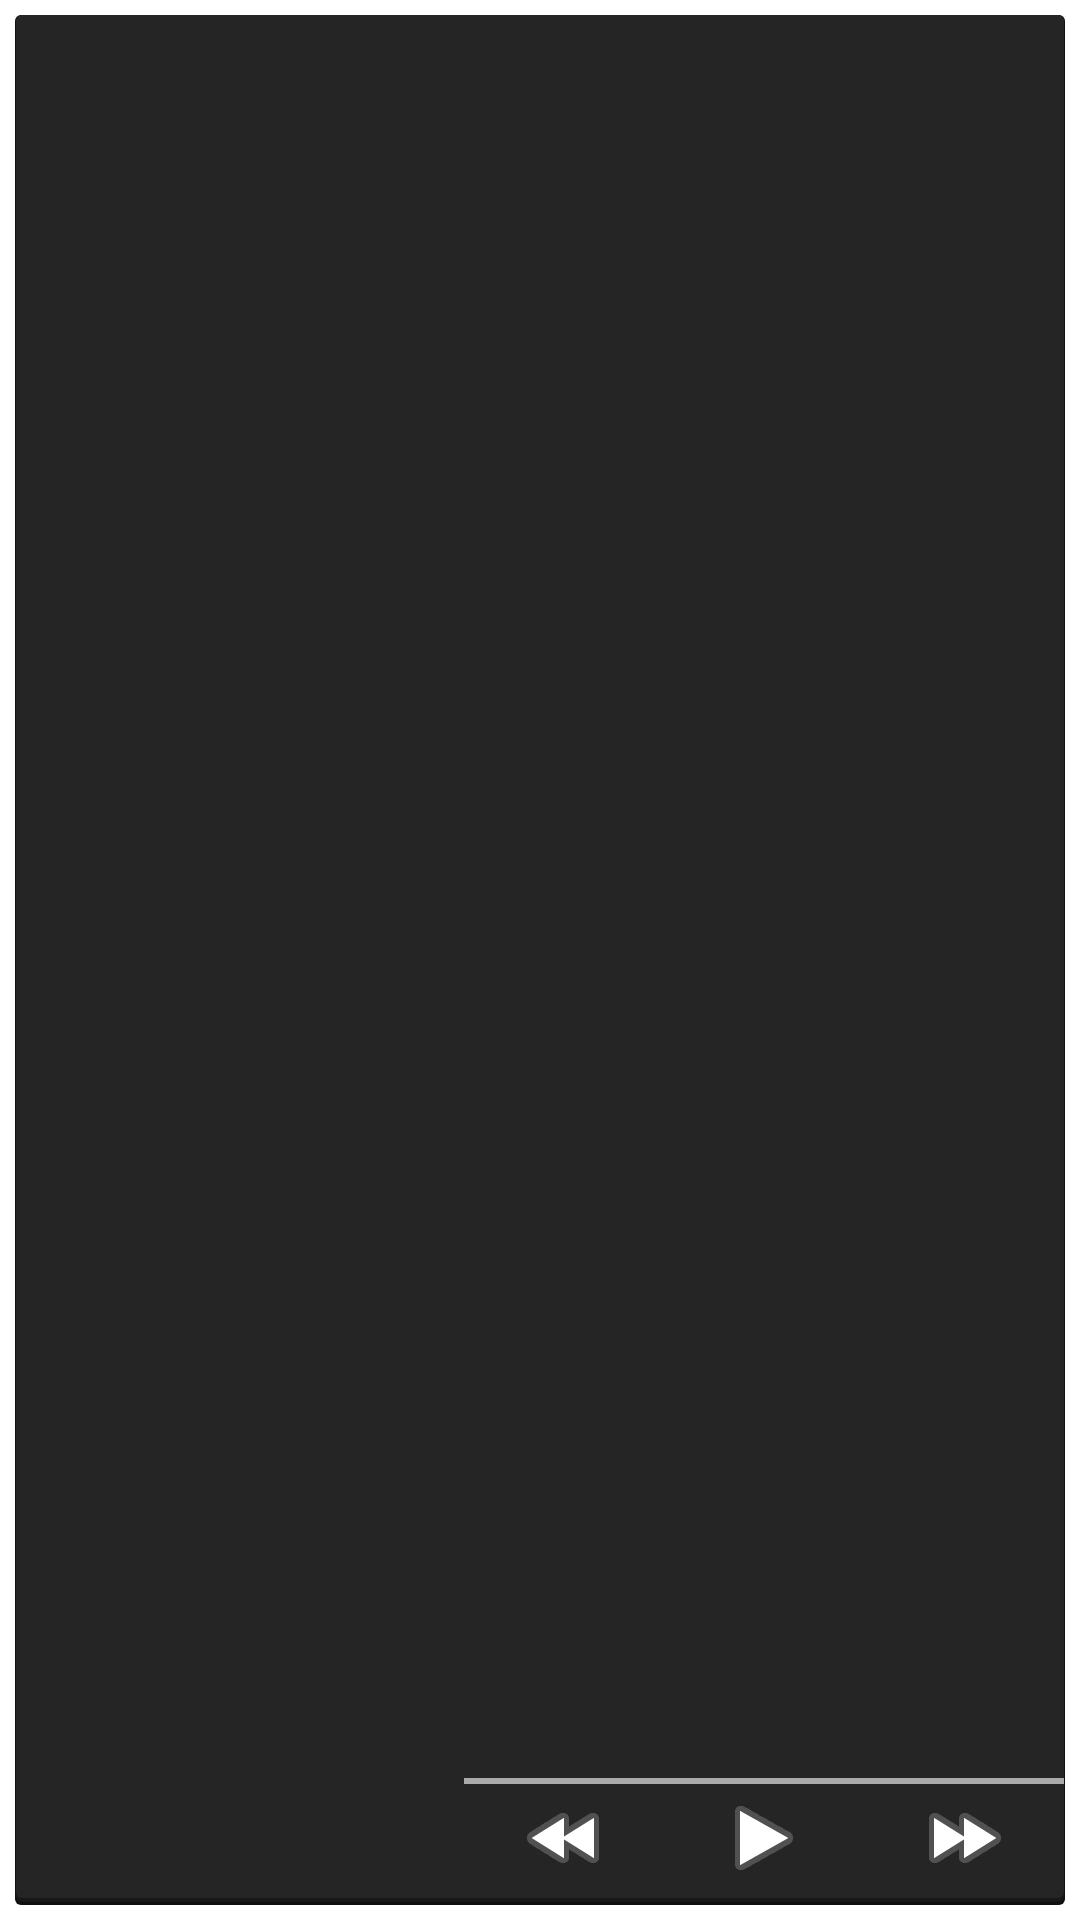

Android layout source for this screen:
<!-- AndroidManifest.xml: application theme StartupTheme -->
<!-- res/layout/album_appwidget4x1.xml -->
<?xml version="1.0" encoding="utf-8"?>
<RelativeLayout xmlns:android="http://schemas.android.com/apk/res/android"
    android:layout_width="match_parent"
    android:layout_height="match_parent"
    android:background="@drawable/card_dark"
    android:orientation="horizontal">

    <ImageView
        android:layout_width="match_parent"
        android:layout_height="2dip"
        android:layout_below="@+id/infos"
        android:layout_toRightOf="@+id/album_appwidget"
        android:background="@android:color/darker_gray"
        android:scaleType="fitXY" />

    <LinearLayout
        android:id="@+id/controls"
        android:layout_width="200dip"
        android:layout_height="40dip"
        android:layout_alignParentBottom="true"
        android:layout_alignParentRight="true"
        android:orientation="horizontal">

        <ImageButton
            android:id="@+id/control_prev"
            style="@android:style/MediaButton.Rew"
            android:layout_width="0dip"
            android:layout_height="match_parent"
            android:layout_weight="1"
            android:background="?android:attr/selectableItemBackground"
            android:scaleType="center" />

        <ImageButton
            android:id="@+id/control_play"
            style="@android:style/MediaButton.Play"
            android:layout_width="0dip"
            android:layout_height="match_parent"
            android:layout_weight="1"
            android:background="?android:attr/selectableItemBackground"
            android:scaleType="center" />

        <ImageButton
            android:id="@+id/control_next"
            style="@android:style/MediaButton.Ffwd"
            android:layout_width="0dip"
            android:layout_height="match_parent"
            android:layout_weight="1"
            android:background="?android:attr/selectableItemBackground"
            android:scaleType="center" />
    </LinearLayout>

    <LinearLayout
        android:id="@+id/album_appwidget"
        android:layout_width="match_parent"
        android:layout_height="match_parent"
        android:layout_alignParentBottom="true"
        android:layout_alignParentLeft="true"
        android:layout_toLeftOf="@id/controls"
        android:orientation="horizontal">

        <ImageView
            android:id="@+id/albumart"
            android:layout_width="fill_parent"
            android:layout_height="match_parent"
            android:adjustViewBounds="true"
            android:scaleType="centerCrop" />
    </LinearLayout>

    <LinearLayout
        android:id="@+id/infos"
        android:layout_width="match_parent"
        android:layout_height="match_parent"
        android:layout_above="@+id/controls"
        android:layout_toRightOf="@id/album_appwidget"
        android:orientation="vertical"
        android:paddingLeft="10.0dip"
        android:paddingRight="8dip">

        <TextView
            android:id="@+id/title"
            android:layout_width="match_parent"
            android:layout_height="wrap_content"
            android:layout_gravity="left"
            android:ellipsize="none"
            android:fadingEdge="horizontal"
            android:fadingEdgeLength="20dip"
            android:fontFamily="sans-serif-light"
            android:singleLine="true"
            android:textColor="#FFFFFFFF"
            android:textSize="16sp"
            android:textStyle="bold" />

        <TextView
            android:id="@+id/artist"
            android:layout_width="match_parent"
            android:layout_height="wrap_content"
            android:layout_gravity="left"
            android:ellipsize="none"
            android:fadingEdge="horizontal"
            android:fadingEdgeLength="10dip"
            android:fontFamily="sans-serif-light"
            android:singleLine="true"
            android:textColor="#FFFFFFFF"
            android:textSize="13sp" />
    </LinearLayout>

</RelativeLayout>
<!-- resources referenced by this layout -->
<resources>
  <!-- drawable card_dark (drawable) -->
  <?xml version="1.0" encoding="utf-8"?>
  <selector xmlns:android="http://schemas.android.com/apk/res/android">
      
      <item android:drawable="@drawable/card_background_dark_pressed" android:state_focused="true" android:state_pressed="true" />
      <item android:drawable="@drawable/card_background_dark_pressed" android:state_focused="false" android:state_pressed="true" />
      <item android:drawable="@drawable/card_background_dark_pressed" android:state_focused="true" />
      <item android:drawable="@drawable/card_background_dark" />
  </selector>
  <style name="StartupTheme" parent="@android:style/Theme.Holo.Light.NoActionBar">
          <item name="android:windowBackground">@drawable/startup_logo</item>
          <item name="android:textViewStyle">@style/RobotoTextViewStyle</item>
          <item name="android:buttonStyle">@style/RobotoButtonStyle</item>
  
      </style>
  <!-- drawable card_background_dark (drawable) -->
  <?xml version="1.0" encoding="utf-8"?>
  <layer-list xmlns:android="http://schemas.android.com/apk/res/android">
  
      <item>
          <shape>
              <padding
                  android:bottom="5dp"
                  android:left="5dp"
                  android:right="5dp"
                  android:top="5dp" />
              <solid android:color="@color/transparent" />
          </shape>
      </item>
  
      <item>
          <shape>
              <padding
                  android:bottom="1dp"
                  android:left="0.5dp"
                  android:right="0.5dp"
                  android:top="0dp" />
              <solid android:color="@color/card_shadow_3" />
              <corners android:radius="2dp" />
          </shape>
      </item>
      <item>
          <shape>
              <padding
                  android:bottom="1.5dp"
                  android:left="0dp"
                  android:right="0dp"
                  android:top="0dp" />
              <solid android:color="@color/card_shadow_4" />
              <corners android:radius="2dp" />
          </shape>
      </item>
      
      <item>
          <shape>
              <solid android:color="@color/card_backgroung_dark" />
              <corners android:radius="2dp" />
          </shape>
      </item>
  
  </layer-list>
  <!-- drawable startup_logo (drawable) -->
  <?xml version="1.0" encoding="utf-8"?>
  <layer-list xmlns:android="http://schemas.android.com/apk/res/android"
      android:opacity="opaque">
      <item android:drawable="@android:color/white" />
      <item android:gravity="center">
          <bitmap
              android:gravity="center"
              android:src="@drawable/thundermusic_logo" />
      </item>
  </layer-list>
  <style name="RobotoTextViewStyle" parent="android:Widget.TextView">
          <item name="android:fontFamily">sans-serif-light</item>
      </style>
  <style name="RobotoButtonStyle" parent="android:Widget.Holo.Button">
          <item name="android:fontFamily">sans-serif-light</item>
      </style>
  <color name="transparent">#00000000</color>
  <color name="card_shadow_3">#101010</color>
  <color name="card_shadow_4">#181818</color>
  <color name="card_backgroung_dark_pressed">#454545</color>
  <color name="card_backgroung_dark">#252525</color>
</resources>
